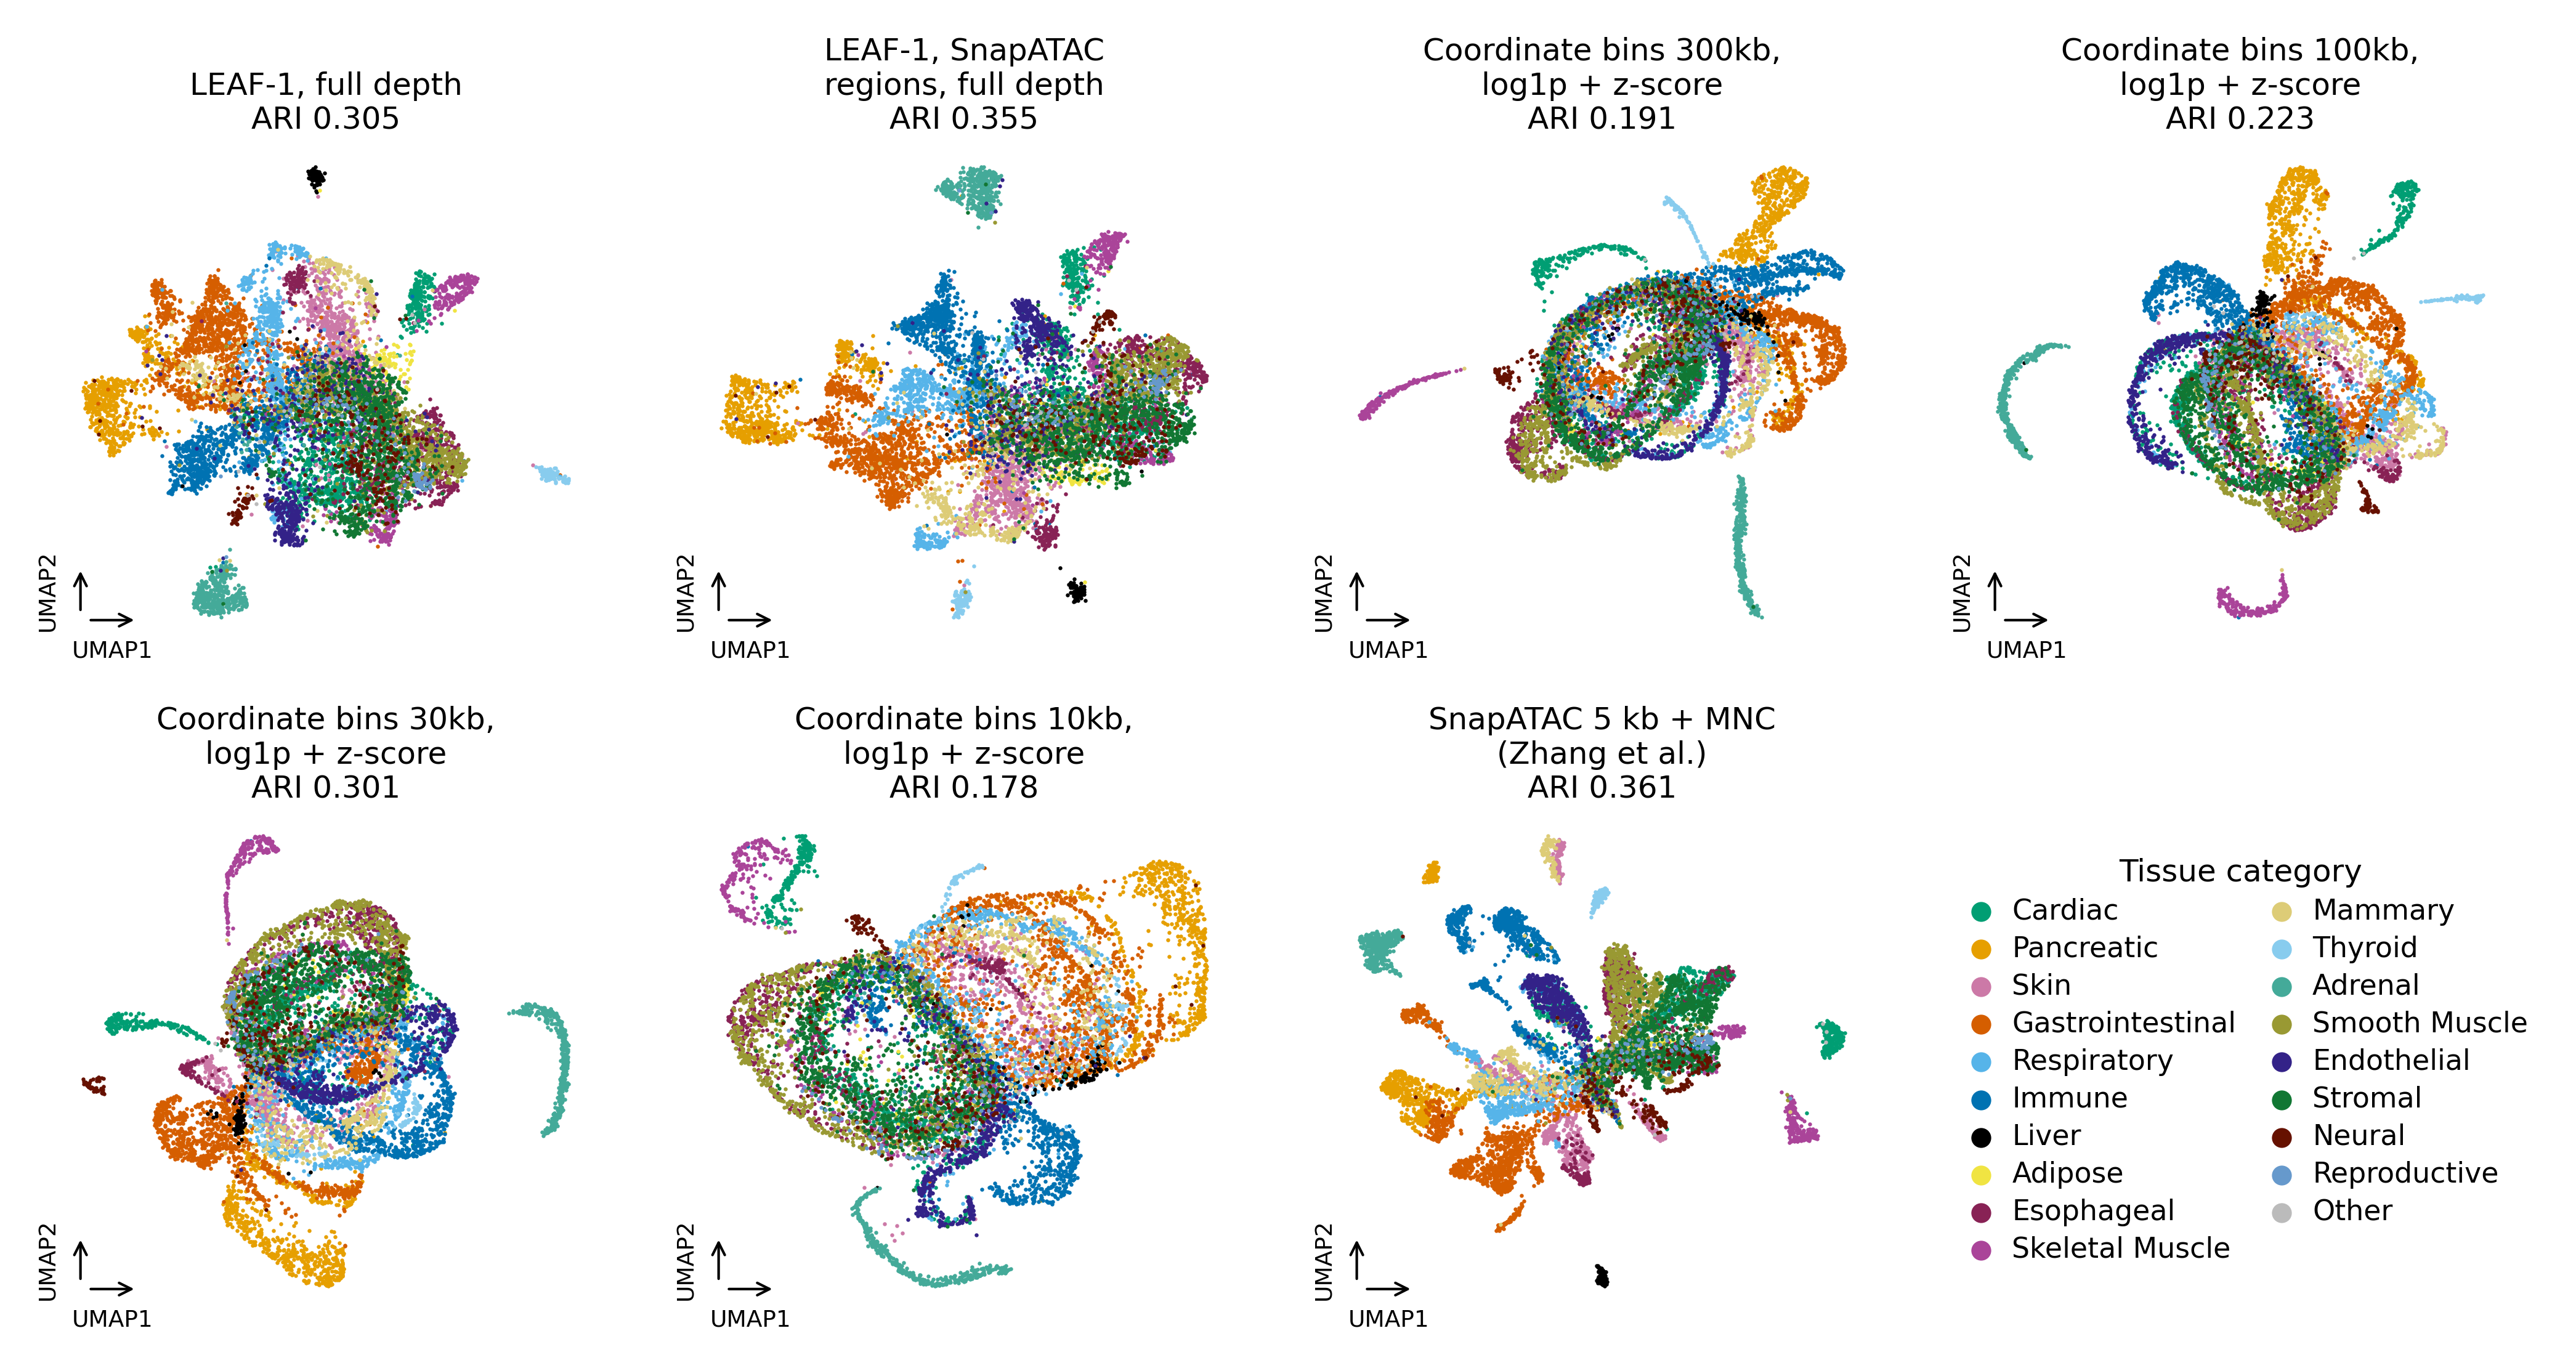

Data behind this chart, as committed beside it:
tag	title	ari
prob_depthfull	LEAF-1, full depth	0.305
prob_depthfull_snapregions	LEAF-1, SnapATAC regions, full depth	0.3549
bin300kb_full_norm	Coordinate bins 300kb, log1p + z-score	0.1909
bin100kb_full_norm	Coordinate bins 100kb, log1p + z-score	0.2232
bin30kb_full_norm	Coordinate bins 30kb, log1p + z-score	0.3015
bin10kb_full_norm	Coordinate bins 10kb, log1p + z-score	0.1784
snapnative_full_mnc	SnapATAC 5 kb + MNC (Zhang et al.)	0.3614
